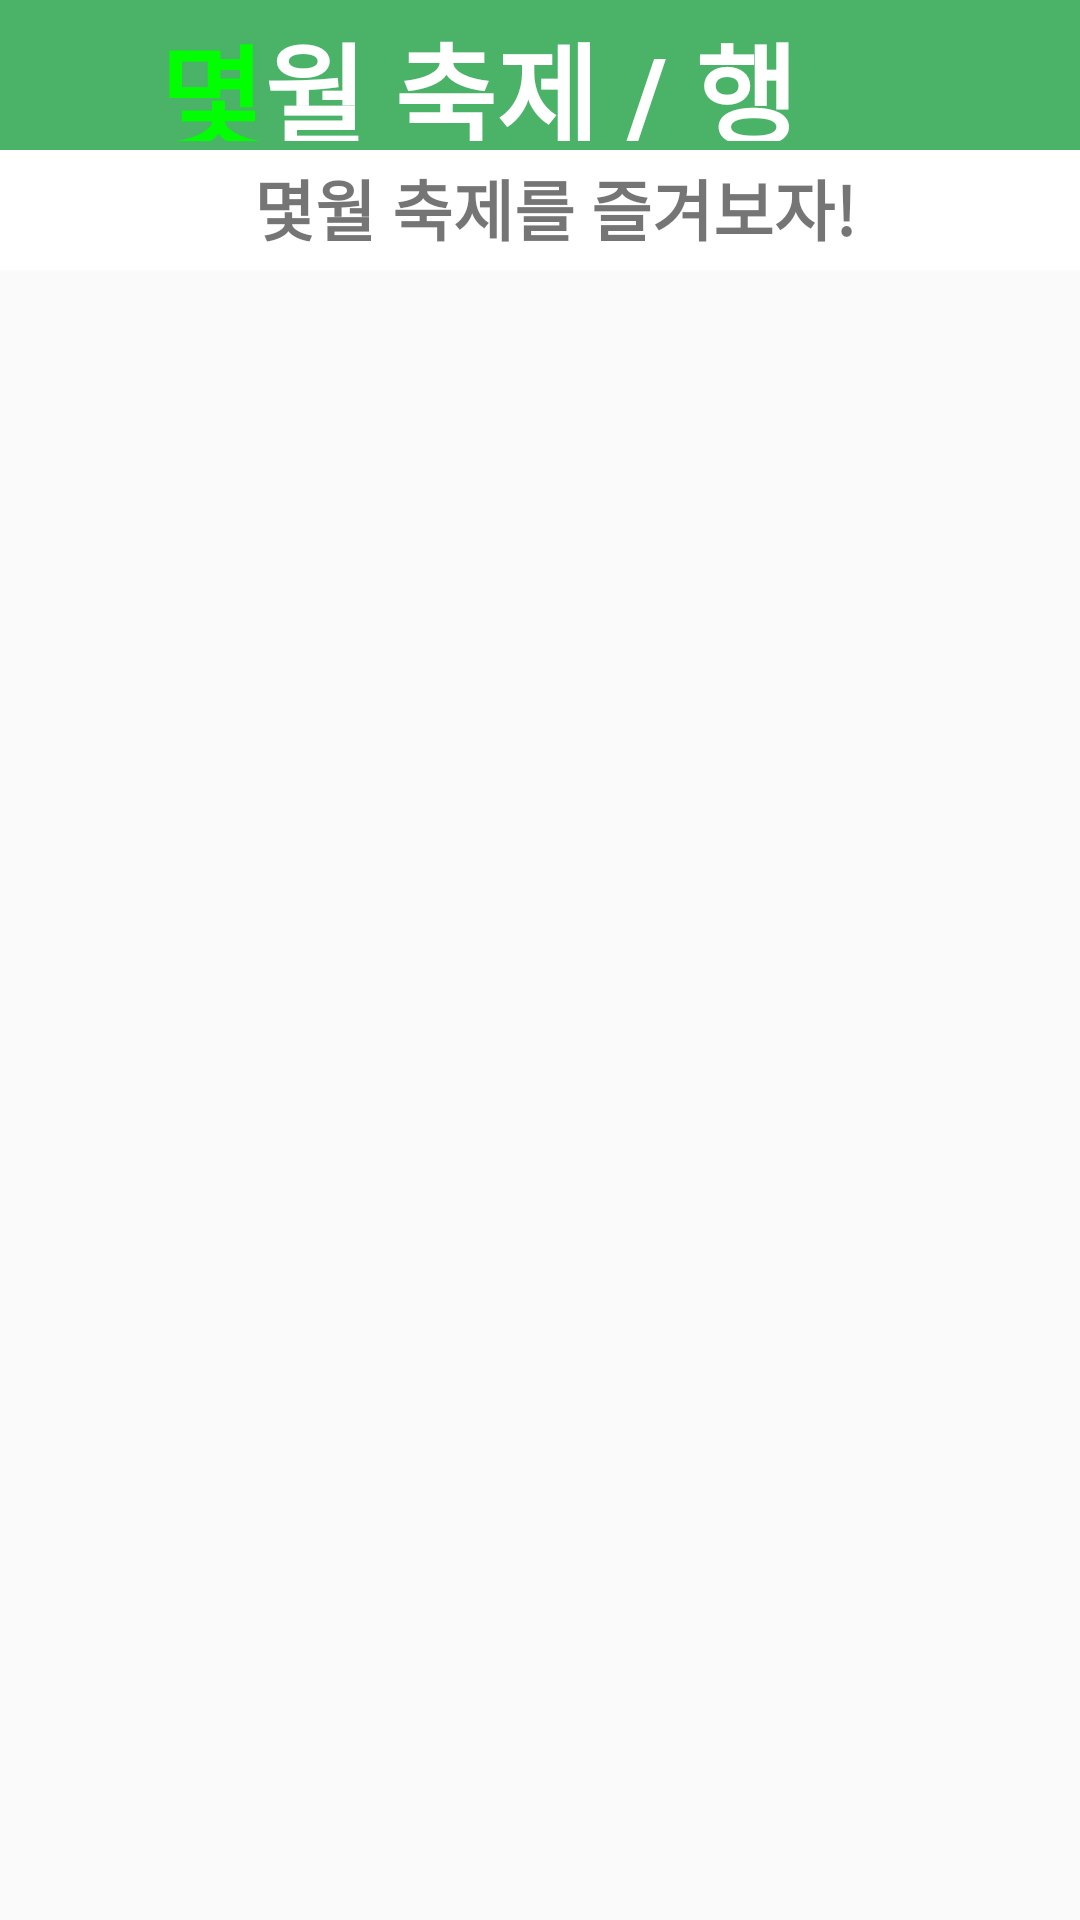

Produce the Android XML layout that renders to this screen, including the resource entries it uses.
<!-- AndroidManifest.xml: application theme AppTheme -->
<!-- res/layout/party.xml -->
<?xml version="1.0" encoding="utf-8"?>
<LinearLayout xmlns:android="http://schemas.android.com/apk/res/android"
    xmlns:app="http://schemas.android.com/apk/res-auto"
    android:orientation="vertical" android:layout_width="match_parent"
    android:layout_height="match_parent">

    <LinearLayout
        android:layout_width="match_parent"
        android:layout_height="50dp"
        android:orientation="horizontal"
        android:background="@color/thema"
        android:padding="3dp">
        <ImageButton
            android:id="@+id/gomain"
            android:layout_width="50dp"
            android:layout_height="50dp"
            android:background="@color/thema"
            android:src="@drawable/ic_keyboard_arrow_left_white_24dp" />

        <TextView
            android:id="@+id/tmonth1"
            android:layout_width="wrap_content"
            android:layout_height="match_parent"
            android:background="@color/thema"
            android:text="몇"
            android:textColor="#00ff00"
            android:textSize="38sp"
            android:textStyle="bold" />

        <TextView
            android:id="@+id/textView4"
            android:layout_width="wrap_content"
            android:layout_height="match_parent"
            android:background="@color/thema"
            android:text="월 축제 / 행사"
            android:paddingRight="90dp"
            android:textColor="#ffffff"
            android:textSize="37sp"
            android:textStyle="bold" />
    </LinearLayout>

    <LinearLayout
        android:layout_width="match_parent"
        android:layout_height="40dp"
        android:orientation="horizontal"
        android:background="#ffffff">

        <ImageButton
            android:layout_width="19dp"
            android:layout_height="match_parent"
            android:layout_weight="0.1"
            android:background="#ffffff"
            android:src="@drawable/ic_favorite_border_black_24dp" />

        <TextView
            android:id="@+id/tmonth2"
            android:layout_width="wrap_content"
            android:layout_height="match_parent"
            android:paddingLeft="10dp"
            android:paddingTop="3dp"
            android:text="몇"
            android:textSize="22sp"
            android:textStyle="bold" />

        <TextView
            android:id="@+id/textView3"
            android:layout_width="wrap_content"
            android:layout_height="match_parent"
            android:paddingTop="3dp"
            android:text="월 축제를 즐겨보자!"
            android:textSize="22sp"
            android:textStyle="bold" />

        <ImageButton
            android:layout_width="19dp"
            android:layout_height="match_parent"
            android:layout_weight="0.1"
            android:background="#ffffff"
            android:src="@drawable/ic_favorite_border_black_24dp" />
    </LinearLayout>

    <LinearLayout
        android:layout_width="match_parent"
        android:layout_height="wrap_content"
        android:orientation="vertical"
        android:background="#ffffff">

        <ListView
            android:id="@+id/partylist"
            android:layout_width="match_parent"
            android:layout_height="wrap_content">
        </ListView>
    </LinearLayout>

    <ProgressBar
        android:id="@+id/party_progressBar"
        android:layout_width="wrap_content"
        android:layout_height="wrap_content"
        android:visibility="gone"
        android:layout_gravity="center"/>

</LinearLayout>
<!-- resources referenced by this layout -->
<resources>
  <color name="thema">#4AB368</color>
  <style name="AppTheme" parent="Theme.AppCompat.Light.NoActionBar">
          
          <item name="colorPrimary">@color/blue500</item>
          <item name="colorPrimaryDark">@color/blue700</item>
          <item name="colorAccent">@color/greenA700</item>
      </style>
  <color name="blue500">#4AB368</color>
  <color name="blue700">#38A06D</color>
  <color name="greenA700">#00C853</color>
</resources>
